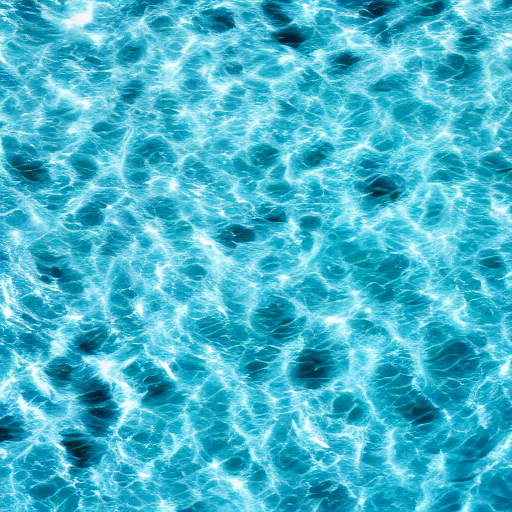
Generation parameters embedded in this image by AUTOMATIC1111 Stable Diffusion web UI or a fork of it (Forge, ...) (PNG 'parameters' text chunk):
water texture ocean blue uniform
Steps: 20, Sampler: DPM++ 2M Karras, CFG scale: 7, Seed: 4164351795, Size: 512x512, Model hash: 6ce0161689, Model: v1-5-pruned-emaonly, Version: v1.6.0-2-g4afaaf8a